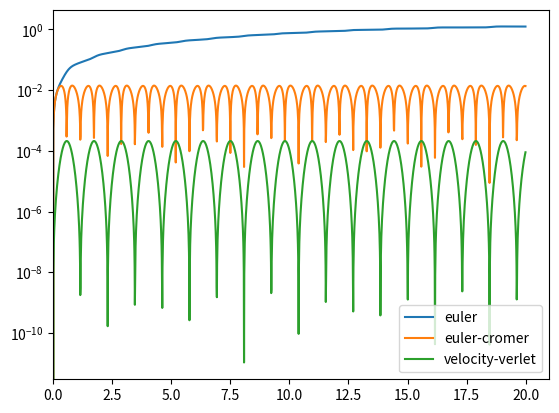

Recreate this plot in Python.
'''
ATIVIDADE PÊNDULO SIMPLES PELOS MÉTODOS:
- Euler Explícito
- Euler Cromer
- Verlet
- Velocity-Verlet

falta plot em escala log
'''
import matplotlib.pyplot as plt
import numpy as np

def f1(theta, vel):  # dtheta/dt = w
    f = vel  # velocidade angular
    return f

def f2(vel, theta):  # dw/dt = a
    f = k*np.sin(theta)
    return f

def Ep(theta):  # energia potencial gravitacional
    dy = L*(1-np.cos(theta))  # altura da massa do pendulo
    E = m * g * dy
    return E

def Ec(theta,vel):  # energia cinética
    v = f1(theta,vel) * L  # velocidade da massa do pêndulo
    E = (1/2)*m *v*v
    return E

# valores iniciais
vel0 = 0  # velocidade
dt = 0.01  # intervalo de tempo
x0 = 1.5  # angulo
t0 = 0  # tempo
tmax = 2000

g = 10
L = 1
k = -g/L
m = 1

E0 = np.abs(Ec(x0,vel0) + Ep(x0))

# Euler Explícito

t = t0
theta = x0
vel = vel0

xee = []
wee = []
tee = []
Eee = []

for i in range (0,tmax):
    thetanovo = theta + f1(theta, vel)*dt
    velnova = vel + f2(vel, theta)*dt
    tee.append(t)
    wee.append(vel)
    xee.append(theta)
    E = Ec(theta,vel) + Ep(theta)
    Em = np.abs(E-E0)/E0
    Eee.append(Em)
    theta = thetanovo
    vel = velnova
    t += dt

# Euler Cromer

t = t0
theta = x0
vel = vel0

xec = []
wec = []
tec = []
Eec = []

for i in range (0, tmax):
    velnova = vel + f2(vel, theta)*dt
    thetanovo = theta + f1(theta, velnova)*dt
    tec.append(t)
    wec.append(vel)
    xec.append(theta)
    E = Ec(theta,vel) + Ep(theta)
    Em = np.abs(E-E0)/E0
    Eec.append(Em)
    vel = velnova
    theta = thetanovo
    t += dt

# Verlet

t = t0
theta = x0
vel = vel0

thetaa = theta + vel*dt + .5* f2(vel,theta) *dt*dt

xv = []
wv = []
tv = []
Ev = []

for i in range (0,tmax):
    xv.append(theta)
    tv.append(t)
    thetap = 2*theta - thetaa + f2(vel,theta) *dt*dt
    thetaa = theta
    theta = thetap
    t += dt

# Velocity-Verlet

t = t0
theta = x0
vel = vel0
acc = f2(vel,theta)

xvv = []
wvv = []
tvv = []
Evv = []

for i in range (0,tmax):
    xvv.append(theta)
    tvv.append(t)
    wvv.append(acc)
    acc = f2(vel,theta)
    E = Ec(theta,vel) + Ep(theta)
    Em = np.abs(E-E0)/E0
    Evv.append(Em)
    theta = theta + vel*dt + .5* acc *dt*dt
    vel = vel + (dt/2) * (acc + f2(vel,theta))
    t += dt

# PLOTS:

lble = "euler"
lblec = "euler-cromer"
lblv = "verlet"
lblvv = "velocity-verlet"

'''
title = "posição"
plt.plot(tee, xee, label=lble)
plt.plot(tec, xec, label=lblec)
plt.plot(tv, xv, label=lblv)
plt.plot(tvv, xvv, label=lblvv)
plt.legend()
plt.title(title)
plt.show()

title = "velocidade angular"
plt.plot(tee, wee, label=lble)
plt.plot(tec, wec, label=lblec)
plt.plot(tvv, wvv, label=lblvv)
plt.legend()
plt.legend(title)
plt.show()rung

title = "energia"
plt.plot(tee, Eee, label=lble)
plt.plot(tec, Eec, label=lblec)
plt.plot(tvv, Evv, label=lblvv)
plt.legend()
plt.show()
'''

title = "energia - escala log"
plt.plot(tee, Eee, label=lble)
plt.plot(tec, Eec, label=lblec)
plt.plot(tvv, Evv, label=lblvv)
plt.yscale('log')
plt.xlim(0)
plt.legend()
plt.show()
